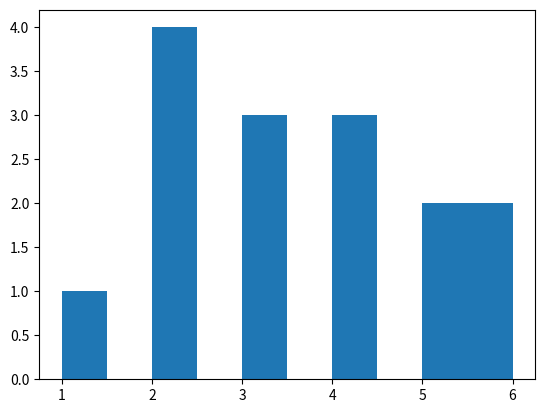

Write the Python code that produced this figure.
"""
26. Write a Python program to create a histogram from a given list of integers.
"""
import matplotlib.pyplot as plt
GIVEN_LIST = [2, 3, 4, 5, 6, 1, 2, 3, 4, 2, 4, 2, 3, 5, 6]


def main():
    plt.hist(GIVEN_LIST)
    plt.savefig('026.png')
    plt.close()


if __name__ == '__main__':
    main()
